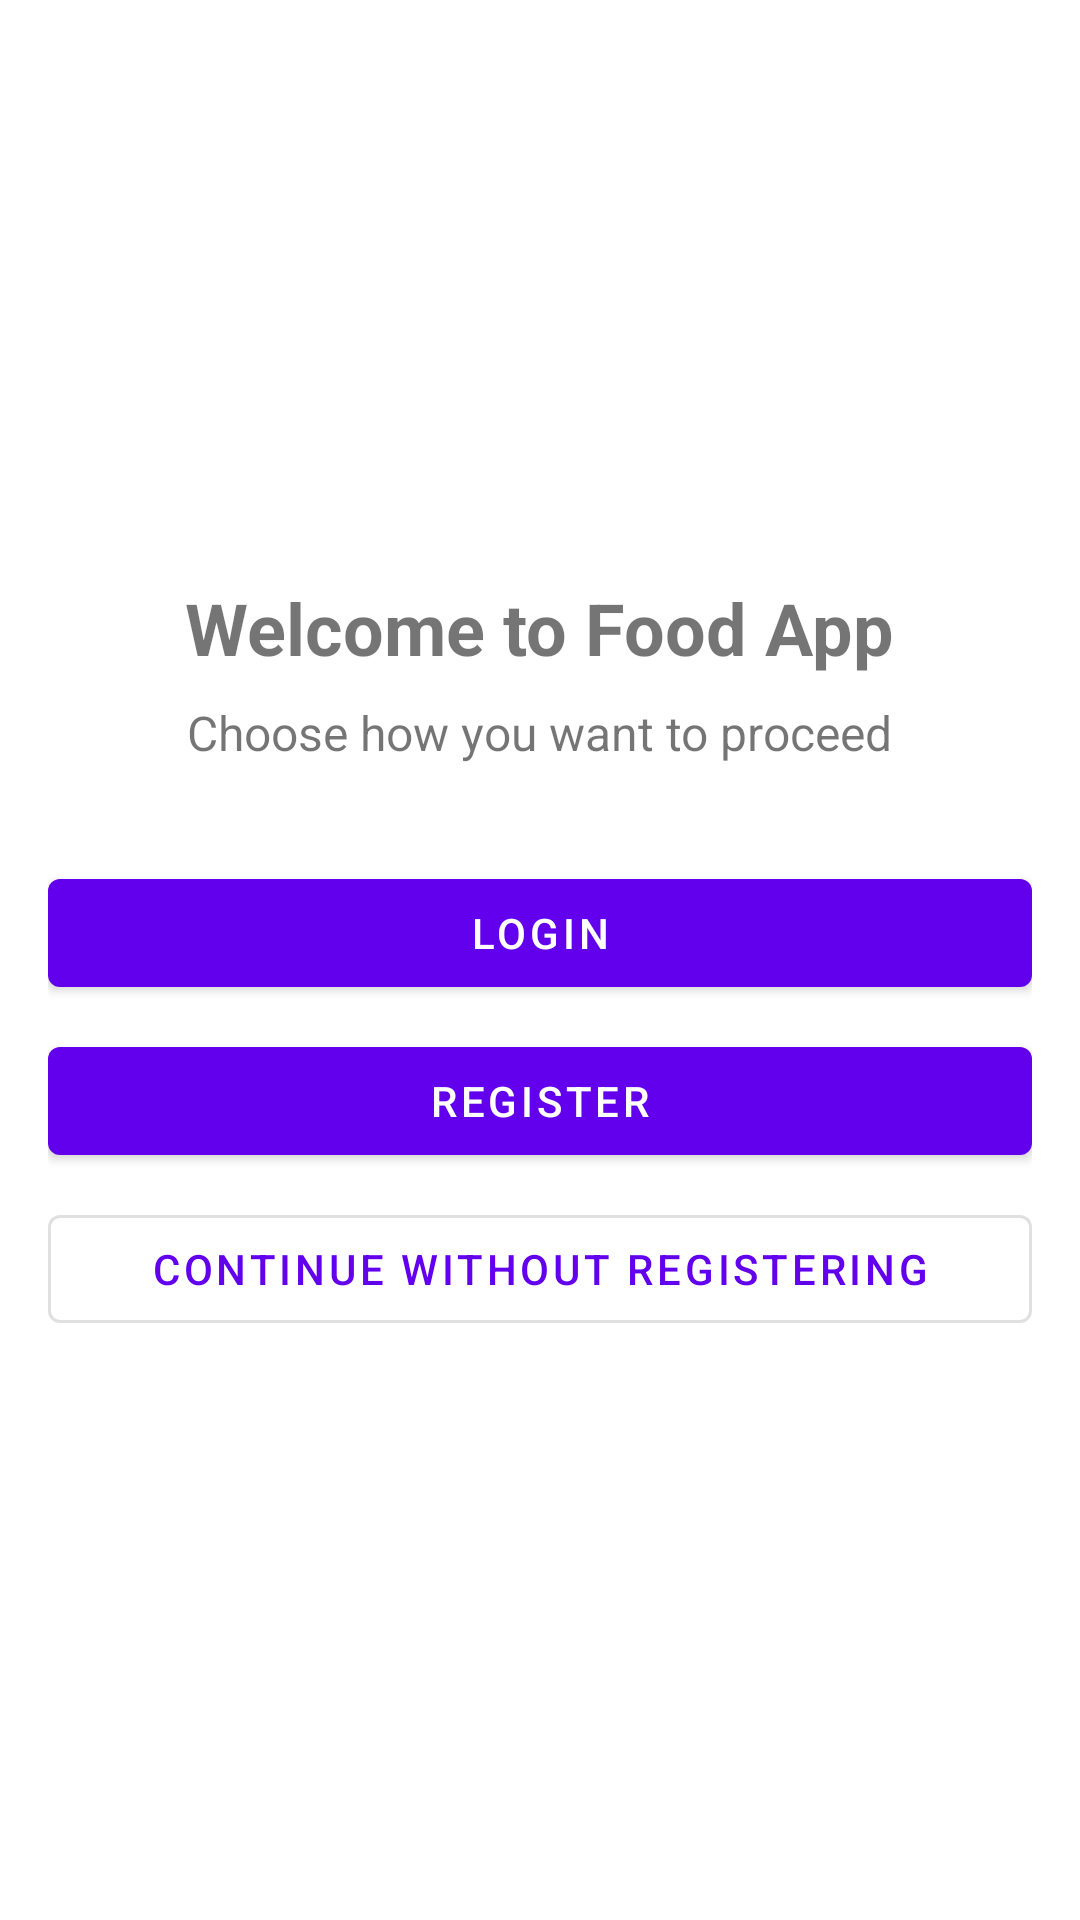

Write the Android layout XML for this screen, with the resource values it uses.
<!-- AndroidManifest.xml: application theme Theme.RecipeApp -->
<!-- res/layout/activity_welcome.xml -->
<?xml version="1.0" encoding="utf-8"?>
<LinearLayout xmlns:android="http://schemas.android.com/apk/res/android"
    android:layout_width="match_parent"
    android:layout_height="match_parent"
    android:orientation="vertical"
    android:padding="16dp"
    android:gravity="center">

    <TextView
        android:layout_width="wrap_content"
        android:layout_height="wrap_content"
        android:text="@string/welcome_message"
        android:textSize="24sp"
        android:textStyle="bold"
        android:layout_marginBottom="8dp"/>

    <TextView
        android:id="@+id/welcomeText"
        android:layout_width="wrap_content"
        android:layout_height="wrap_content"
        android:text="@string/welcome_subtitle"
        android:textSize="16sp"
        android:layout_marginBottom="32dp"/>

    <com.google.android.material.button.MaterialButton
        android:id="@+id/loginButton"
        android:layout_width="match_parent"
        android:layout_height="wrap_content"
        android:text="@string/login"
        android:layout_marginBottom="8dp"/>

    <com.google.android.material.button.MaterialButton
        android:id="@+id/registerButton"
        android:layout_width="match_parent"
        android:layout_height="wrap_content"
        android:text="@string/register"
        android:layout_marginBottom="8dp"/>

    <com.google.android.material.button.MaterialButton
        android:id="@+id/continueWithoutLoginButton"
        android:layout_width="match_parent"
        android:layout_height="wrap_content"
        android:text="@string/continue_without_register"
        style="@style/Widget.MaterialComponents.Button.OutlinedButton"/>

</LinearLayout>
<!-- resources referenced by this layout -->
<resources>
  <string name="continue_without_register">Continue without Registering</string>
  <string name="login">Login</string>
  <string name="register">Register</string>
  <string name="welcome_message">Welcome to Food App</string>
  <string name="welcome_subtitle">Choose how you want to proceed</string>
  <style name="Theme.RecipeApp" parent="Theme.MaterialComponents.DayNight.NoActionBar">
          
          <item name="colorPrimary">@color/purple_500</item>
          <item name="colorPrimaryVariant">@color/purple_700</item>
          <item name="colorOnPrimary">@color/white</item>
          
          
          <item name="colorSecondary">@color/teal_200</item>
          <item name="colorSecondaryVariant">@color/teal_700</item>
          <item name="colorOnSecondary">@color/black</item>
          
          
          <item name="android:statusBarColor">?attr/colorPrimaryVariant</item>
          
          
          <item name="android:textColorPrimary">@color/text_primary</item>
          <item name="android:textColorSecondary">@color/text_secondary</item>
          
          
          <item name="android:windowBackground">@color/background_color</item>
          
          
          <item name="materialButtonStyle">@style/Widget.MaterialComponents.Button</item>
          <item name="materialButtonOutlinedStyle">@style/Widget.MaterialComponents.Button.OutlinedButton</item>
      </style>
  <color name="purple_500">#FF6200EE</color>
  <color name="purple_700">#FF3700B3</color>
  <color name="white">#FFFFFFFF</color>
  <color name="teal_200">#FF03DAC5</color>
  <color name="teal_700">#FF018786</color>
  <color name="black">#FF000000</color>
  <color name="text_primary">#FF212121</color>
  <color name="text_secondary">#FF757575</color>
  <color name="background_color">#FFFFFF</color>
</resources>
